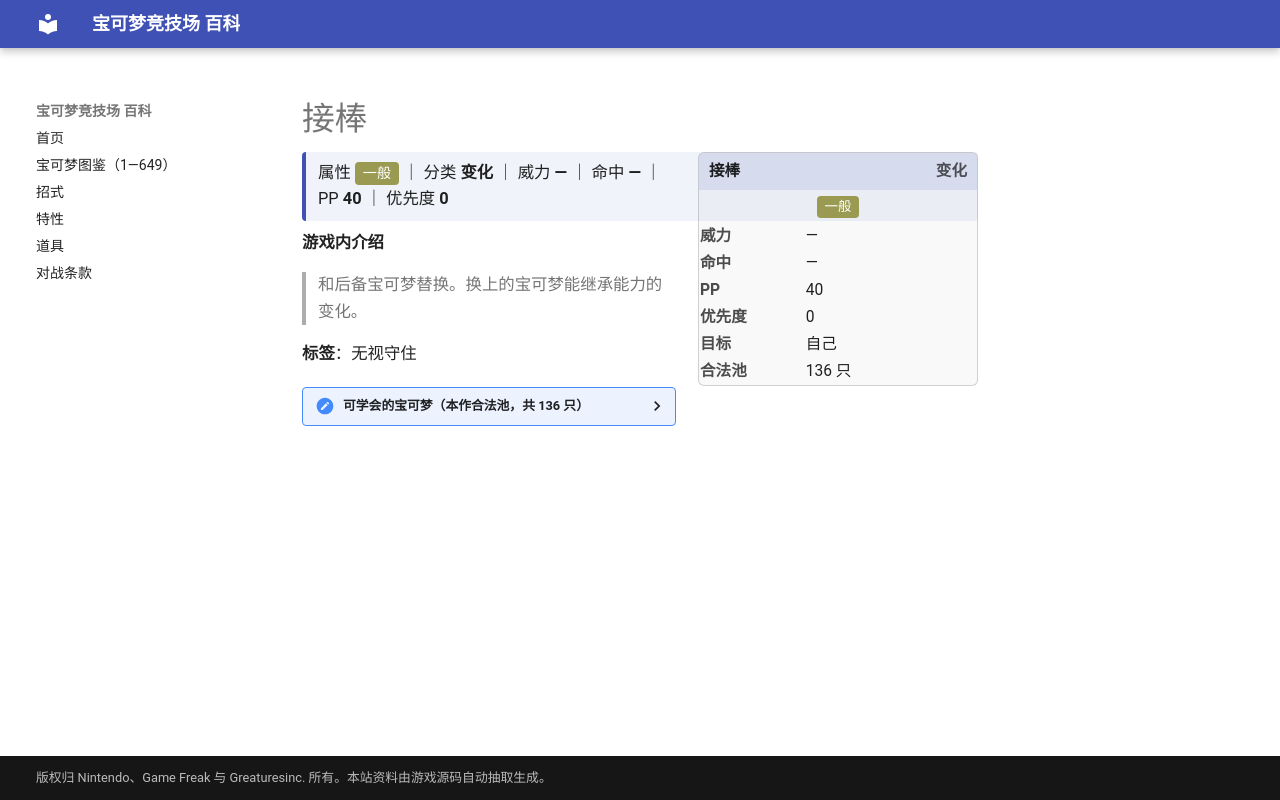

repository: nanmoboys/pkmn-arena-wiki · page: moves/接棒/index.html · generator: mkdocs

# 接棒

<div class="infobox">
<div class="ib-h"><span>接棒</span><span class="ib-no">变化</span></div>
<div class="ib-ty"><span class="tp" style="background:#9A9A52">一般</span></div>
<table class="ib-t"><tr><th>威力</th><td>—</td></tr><tr><th>命中</th><td>—</td></tr><tr><th>PP</th><td>40</td></tr><tr><th>优先度</th><td>0</td></tr><tr><th>目标</th><td>自己</td></tr><tr><th>合法池</th><td>136 只</td></tr></table></div>
<div class="head-stat">属性 <span class="tp" style="background:#9A9A52">一般</span> ｜ 分类 <b>变化</b> ｜ 威力 <b>—</b> ｜ 命中 <b>—</b> ｜ PP <b>40</b> ｜ 优先度 <b>0</b></div>

**游戏内介绍**

> 和后备宝可梦替换。换上的宝可梦能继承能力的变化。

**标签**：无视守住

<details class="pool"><summary>可学会的宝可梦（本作合法池，共 136 只）</summary>

<p>巴大蝶、独角虫、铁壳蛹、大针蜂、烈雀、大嘴雀、皮皮、皮可西、六尾、九尾、胖丁、胖可丁、毛球、摩鲁蛾、蚊香泳士、小火马、烈焰马、大葱鸭、嘟嘟、嘟嘟利、催眠貘、引梦貘人、飞腿郎、快拳郎、魔墙人偶、飞天螳螂、伊布、水伊布、雷伊布、火伊布、闪电鸟、梦幻、尾立、大尾立、芭瓢虫、安瓢虫、圆丝蛛、阿利多斯、波克比、波克基古、天然雀、天然鸟、美丽花、毽子草、毽子花、毽子棉、长尾怪手、太阳伊布、月亮伊布、麒麟奇、土龙弟弟、天蝎、巨钳螳螂、信使鸟、战舞郎、时拉比、火稚鸡、力壮鸡、火焰鸡、傲骨燕、大王燕、溜溜糖球、雨翅蛾、铁面忍者、向尾喵、优雅猫、大嘴娃、玛沙那、恰雷姆、正电拍拍、负电拍拍、电萤虫、甜甜萤、晃晃斑、猫鼬斩、月石、太阳岩、风铃铃、阿勃梭鲁、猎斑鱼、樱花鱼、拉帝亚斯、拉帝欧斯、基拉祈、音箱蟀、泳圈鼬、浮潜鼬、双尾怪手、飘飘球、随风球、卷卷耳、长耳兔、铃铛响、魔尼尼、不良蛙、毒骷蛙、玛狃拉、波克基斯、叶伊布、冰伊布、天蝎王、由克希、艾姆利多、亚克诺姆、霏欧纳、玛纳霏、谢米、比克提尼、探探鼠、步哨鼠、扒手猫、酷豹、食梦梦、梦梦蚀、斑斑马、雷电斑马、滚滚蝙蝠、心蝙蝠、虫宝包、宝包茧、保姆虫、蜈蚣王、泡沫栗鼠、奇诺栗鼠、四季鹿、萌芽鹿、电飞鼠、盖盖虫、保姆曼波、小嘴蜗、敏捷虫、功夫鼬、师父鼬、铁蚁、凯路迪欧、美洛耶塔</p>

</details>
